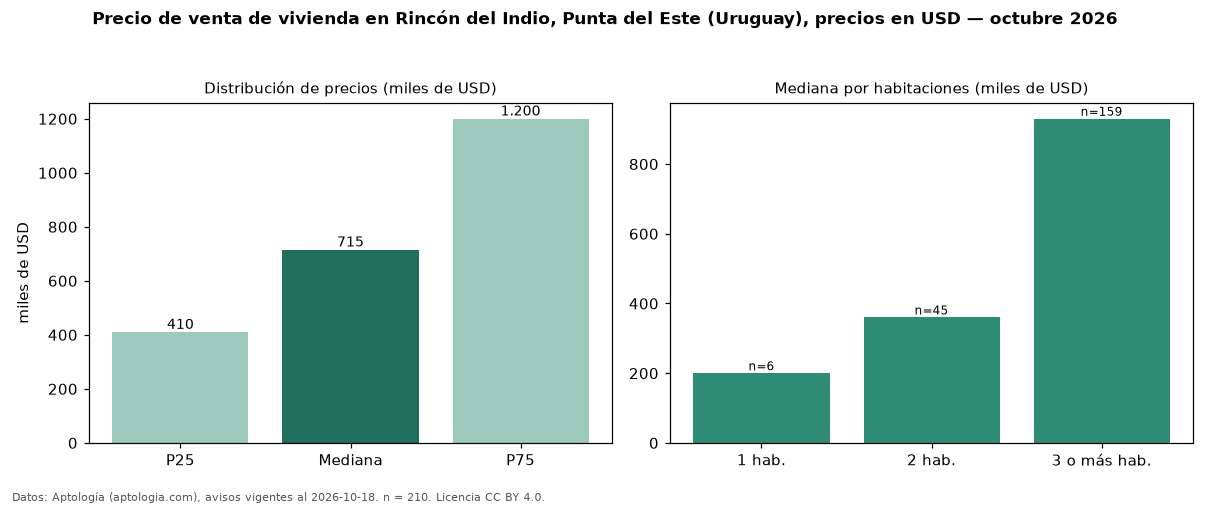

The data file committed next to this chart (first rows):
seccion, metrica, valor, moneda, n
precio, p25, 410000, USD, 210
precio, mediana, 715000, USD, 210
precio, p75, 1200000, USD, 210
precio, minimo, 180000, USD, 210
precio, maximo, 3500000, USD, 210
m2, mediana_precio_m2, 3307, USD, 186
m2, area_mediana_m2, 250.0, m2, 186
admin, mediana_admin_mes, 1500, USD, 17
banos, mediana_banos, 3.0, , 
parqueadero, pct_con_parqueadero, 100.0, %, 116
habitaciones, 1, 200000, USD, 6
habitaciones, 2, 360000, USD, 45
habitaciones, 3+, 930000, USD, 159
fuente, fecha_datos, 2026-10-18, , 
fuente, atribucion, https://www.aptologia.com/uy/venta/punta…, , 
fuente, licencia, CC BY 4.0, , 
